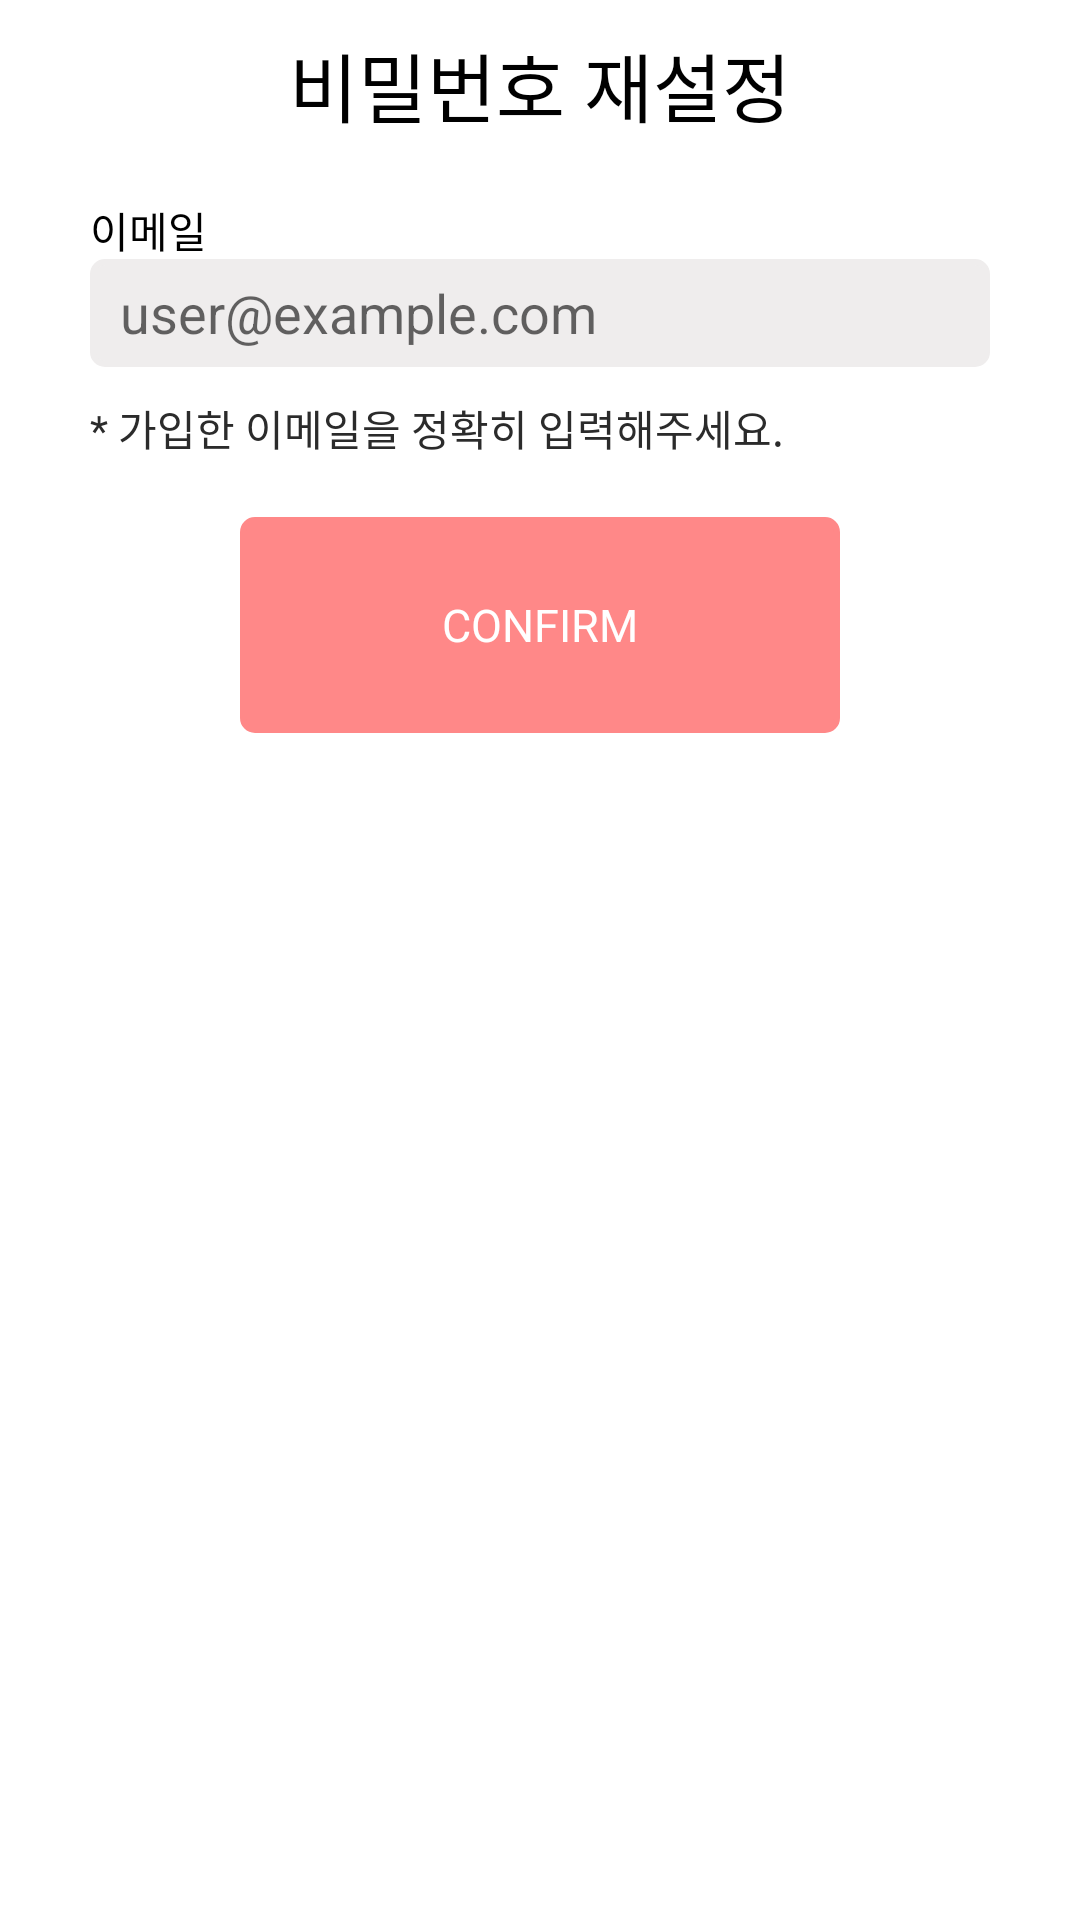

Produce the Android XML layout that renders to this screen, including the resource entries it uses.
<!-- AndroidManifest.xml: application theme Theme.PreventNoShow -->
<!-- res/layout/activity_password_reset.xml -->
<?xml version="1.0" encoding="utf-8"?>
<LinearLayout xmlns:app="http://schemas.android.com/apk/res-auto"
    xmlns:android="http://schemas.android.com/apk/res/android"
    xmlns:tools="http://schemas.android.com/tools"
    android:layout_width="match_parent"
    android:layout_height="wrap_content"
    android:background="#F5FFFFFF"
    android:orientation="vertical"
    android:weightSum="13"
    android:padding="10sp">

    <FrameLayout
        android:layout_width="match_parent"
        android:layout_height="wrap_content"
        android:layout_marginBottom="20sp">

        <TextView
            android:layout_width="wrap_content"
            android:layout_height="wrap_content"
            android:text="비밀번호 재설정"
            android:textSize="25sp"
            android:textColor="#000000"
            android:layout_gravity ="center"/>

    </FrameLayout>


    <TextView
        android:id="@+id/textView7"
        android:layout_width="match_parent"
        android:layout_height="20dp"
        android:layout_marginLeft="20dp"
        android:layout_marginRight="20dp"
        android:text="이메일"
        android:textColor="#000000" />

    <EditText
        android:id="@+id/edtEmail"
        android:layout_width="match_parent"
        android:layout_height="36dp"
        android:layout_marginLeft="20dp"
        android:layout_marginRight="20dp"
        android:background="@drawable/txtedit"
        android:ems="10"
        android:hint="user@example.com"
        android:inputType="textPersonName"
        android:paddingLeft="10dp"
        android:textColor="#000000"
        android:layout_marginBottom="10sp"/>

    <TextView
        android:id="@+id/textView20"
        android:layout_width="match_parent"
        android:layout_height="20dp"
        android:layout_marginLeft="20dp"
        android:layout_marginRight="20dp"
        android:text="* 가입한 이메일을 정확히 입력해주세요."
        android:textColor="#2B2B2B"
        android:layout_marginBottom="20sp"/>


    <TextView
        android:textColor="#ffffff"
        android:id="@+id/btnSend"
        android:layout_width="200sp"
        android:layout_height="40sp"
        android:layout_weight="1"
        android:gravity="center"
        android:layout_gravity="center"
        android:textAlignment="center"
        android:background="@drawable/button"
        android:textSize="15sp"
        android:text="CONFIRM" />

</LinearLayout>
<!-- resources referenced by this layout -->
<resources>
  <!-- drawable button (drawable) -->
  <?xml version="1.0" encoding="utf-8"?>
  <selector xmlns:android="http://schemas.android.com/apk/res/android">
      <item android:state_focused="false" android:state_pressed="false">
          <shape>
              <solid android:color="#0078ff"/>
              <stroke android:color="#0078ff"
                  android:width="2dp"/>
              <corners android:radius="4dp" />
          </shape>
      </item>
  </selector>
  <!-- drawable txtedit (drawable) -->
  <?xml version="1.0" encoding="utf-8"?>
  <selector xmlns:android="http://schemas.android.com/apk/res/android">
      <item android:state_focused="false" android:state_pressed="false">
          <shape>
              <solid android:color="#EFEDED"/>
              <stroke android:color="#EFEDED"
                  android:width="2dp"/>
              <corners android:radius="4dp" />
          </shape>
      </item>
  </selector>
  <style name="Theme.PreventNoShow" parent="Theme.MaterialComponents.DayNight.DarkActionBar">
          
          <item name="colorPrimary">@color/purple_500</item>
          <item name="colorPrimaryVariant">@color/purple_700</item>
          <item name="colorOnPrimary">@color/white</item>
          
          <item name="colorSecondary">@color/teal_200</item>
          <item name="colorSecondaryVariant">@color/teal_700</item>
          <item name="colorOnSecondary">@color/black</item>
          
          <item name="android:statusBarColor" tools:targetApi="l">?attr/colorPrimaryVariant</item>
          
      </style>
  <color name="purple_500">#0087ff</color>
  <color name="purple_700">#FF3700B3</color>
  <color name="white">#FFFFFFFF</color>
  <color name="teal_200">#0087ff</color>
  <color name="teal_700">#FF018786</color>
  <color name="black">#ffffff</color>
</resources>
